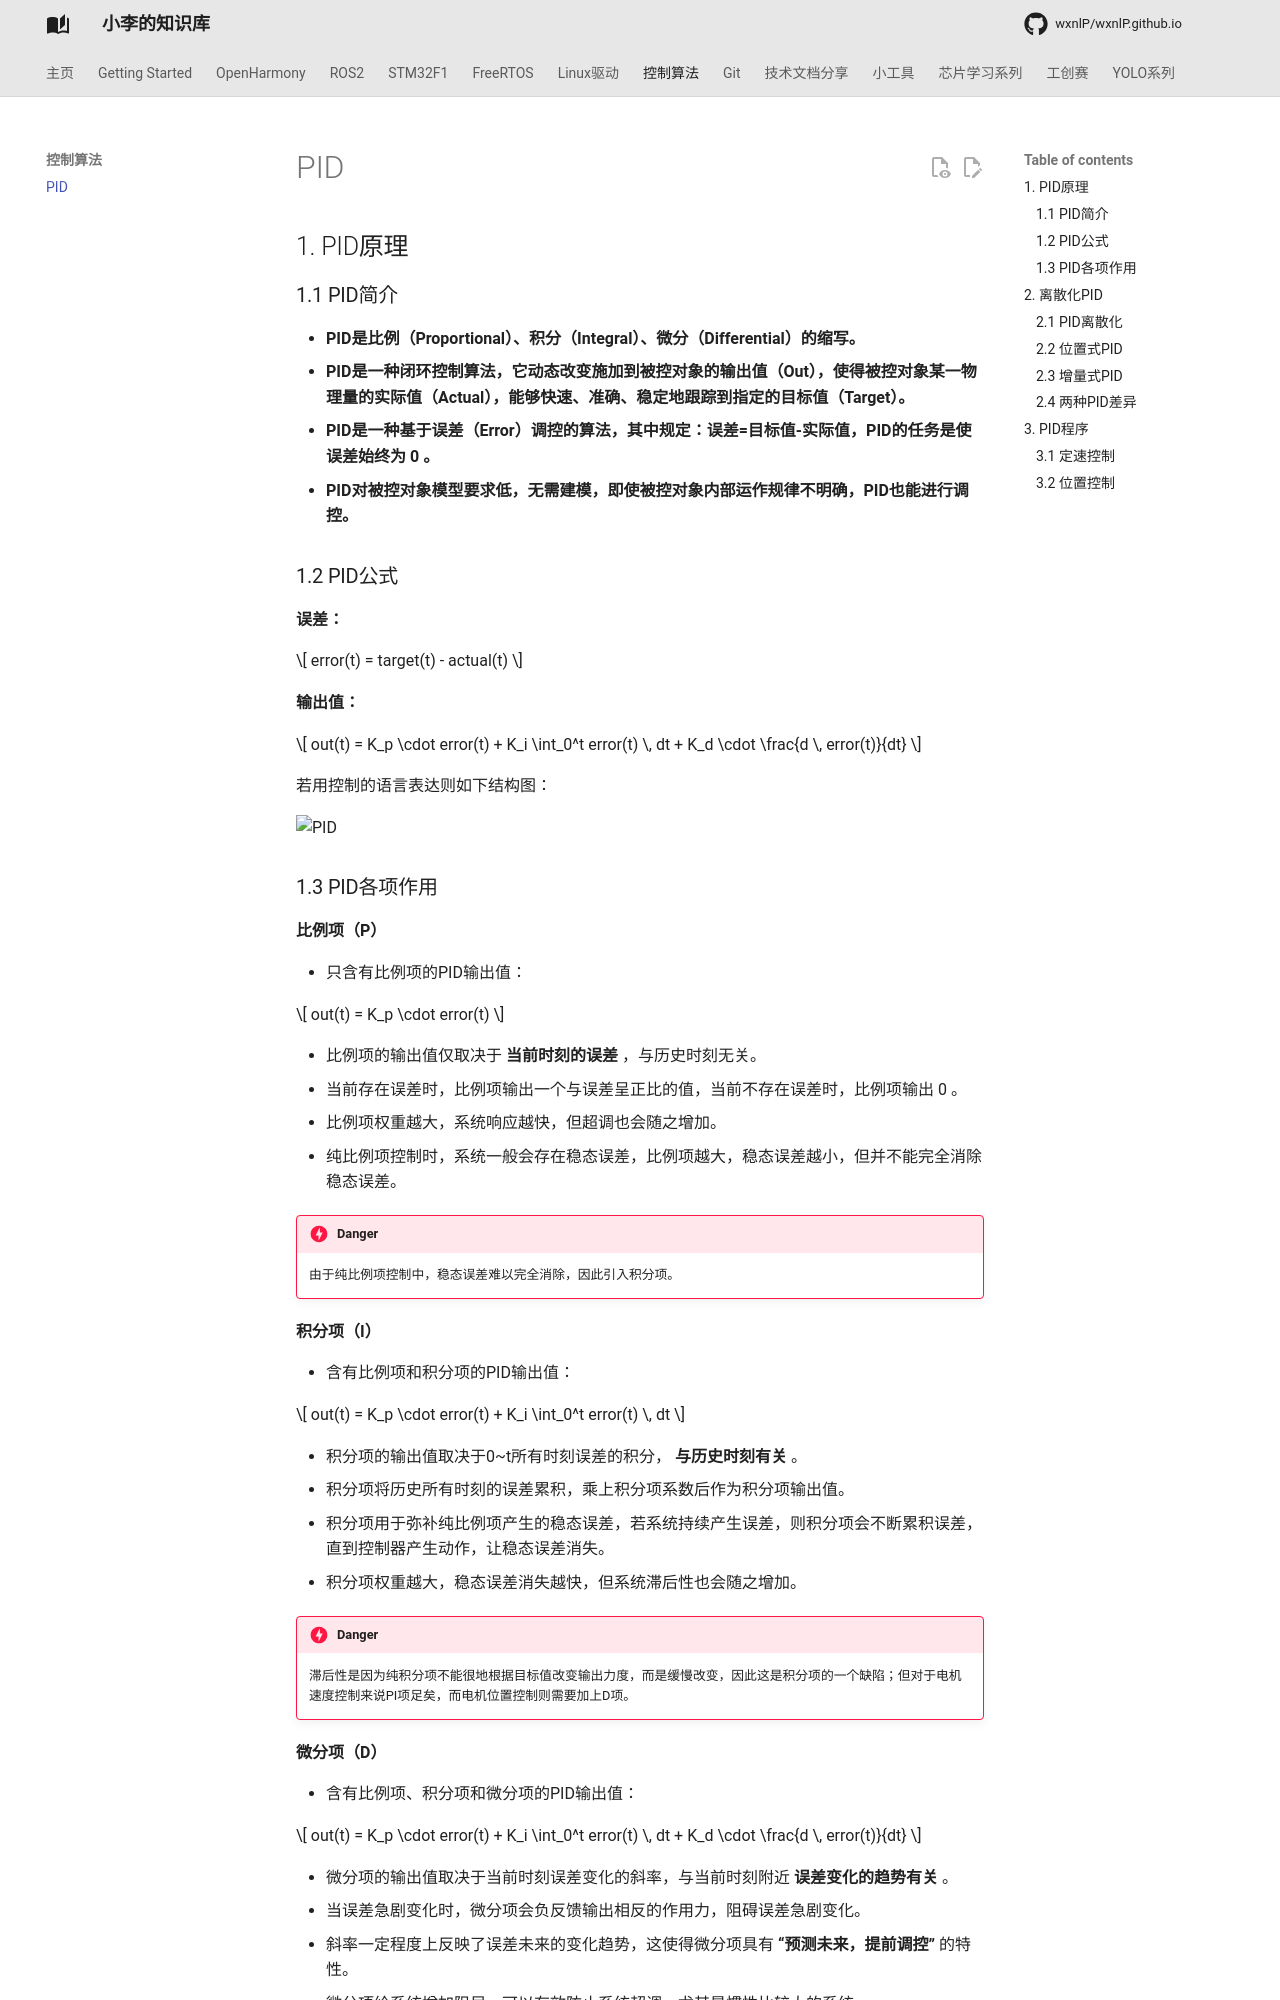

repository: wxnlP/wxnlP.github.io · page: study/控制算法/PID/index.html · generator: mkdocs

---
comments: true
---

## 1. PID原理

### 1.1 PID简介

- **PID是比例（Proportional）、积分（Integral）、微分（Differential）的缩写。**
- **PID是一种闭环控制算法，它动态改变施加到被控对象的输出值（Out），使得被控对象某一物理量的实际值（Actual），能够快速、准确、稳定地跟踪到指定的目标值（Target）。**
- **PID是一种基于误差（Error）调控的算法，其中规定：误差=目标值-实际值，PID的任务是使误差始终为 0 。**
- **PID对被控对象模型要求低，无需建模，即使被控对象内部运作规律不明确，PID也能进行调控。**

### 1.2 PID公式

**误差：** 


$$
error(t) = target(t) - actual(t)
$$


**输出值：**


$$
out(t) = K_p \cdot error(t) + K_i \int_0^t error(t) \, dt + K_d \cdot \frac{d \, error(t)}{dt}
$$


若用控制的语言表达则如下结构图：

![PID](https://tonmoon.obs.cn-east-3.myhuaweicloud.com/img/tonmoon/PID.png)

### 1.3 PID各项作用

**比例项（P）**

- 只含有比例项的PID输出值：

$$
out(t) = K_p \cdot error(t)
$$



- 比例项的输出值仅取决于 **当前时刻的误差** ，与历史时刻无关。
- 当前存在误差时，比例项输出一个与误差呈正比的值，当前不存在误差时，比例项输出 0 。
- 比例项权重越大，系统响应越快，但超调也会随之增加。
- 纯比例项控制时，系统一般会存在稳态误差，比例项越大，稳态误差越小，但并不能完全消除稳态误差。

!!!danger  
    由于纯比例项控制中，稳态误差难以完全消除，因此引入积分项。

**积分项（I）**

- 含有比例项和积分项的PID输出值：

$$
out(t) = K_p \cdot error(t) + K_i \int_0^t error(t) \, dt
$$

- 积分项的输出值取决于0~t所有时刻误差的积分， **与历史时刻有关** 。
- 积分项将历史所有时刻的误差累积，乘上积分项系数后作为积分项输出值。
- 积分项用于弥补纯比例项产生的稳态误差，若系统持续产生误差，则积分项会不断累积误差，直到控制器产生动作，让稳态误差消失。
- 积分项权重越大，稳态误差消失越快，但系统滞后性也会随之增加。

!!!danger  
    滞后性是因为纯积分项不能很地根据目标值改变输出力度，而是缓慢改变，因此这是积分项的一个缺陷；但对于电机速度控制来说PI项足矣，而电机位置控制则需要加上D项。

**微分项（D）**

- 含有比例项、积分项和微分项的PID输出值：

$$
out(t) = K_p \cdot error(t) + K_i \int_0^t error(t) \, dt + K_d \cdot \frac{d \, error(t)}{dt}
$$

- 微分项的输出值取决于当前时刻误差变化的斜率，与当前时刻附近 **误差变化的趋势有关** 。
- 当误差急剧变化时，微分项会负反馈输出相反的作用力，阻碍误差急剧变化。
- 斜率一定程度上反映了误差未来的变化趋势，这使得微分项具有 **“预测未来，提前调控”** 的特性。
- 微分项给系统增加阻尼，可以有效防止系统超调，尤其是惯性比较大的系统。
- 微分项权重越大，系统阻尼越大，但系统卡顿现象也会随之增加。

## 2. 离散化PID
